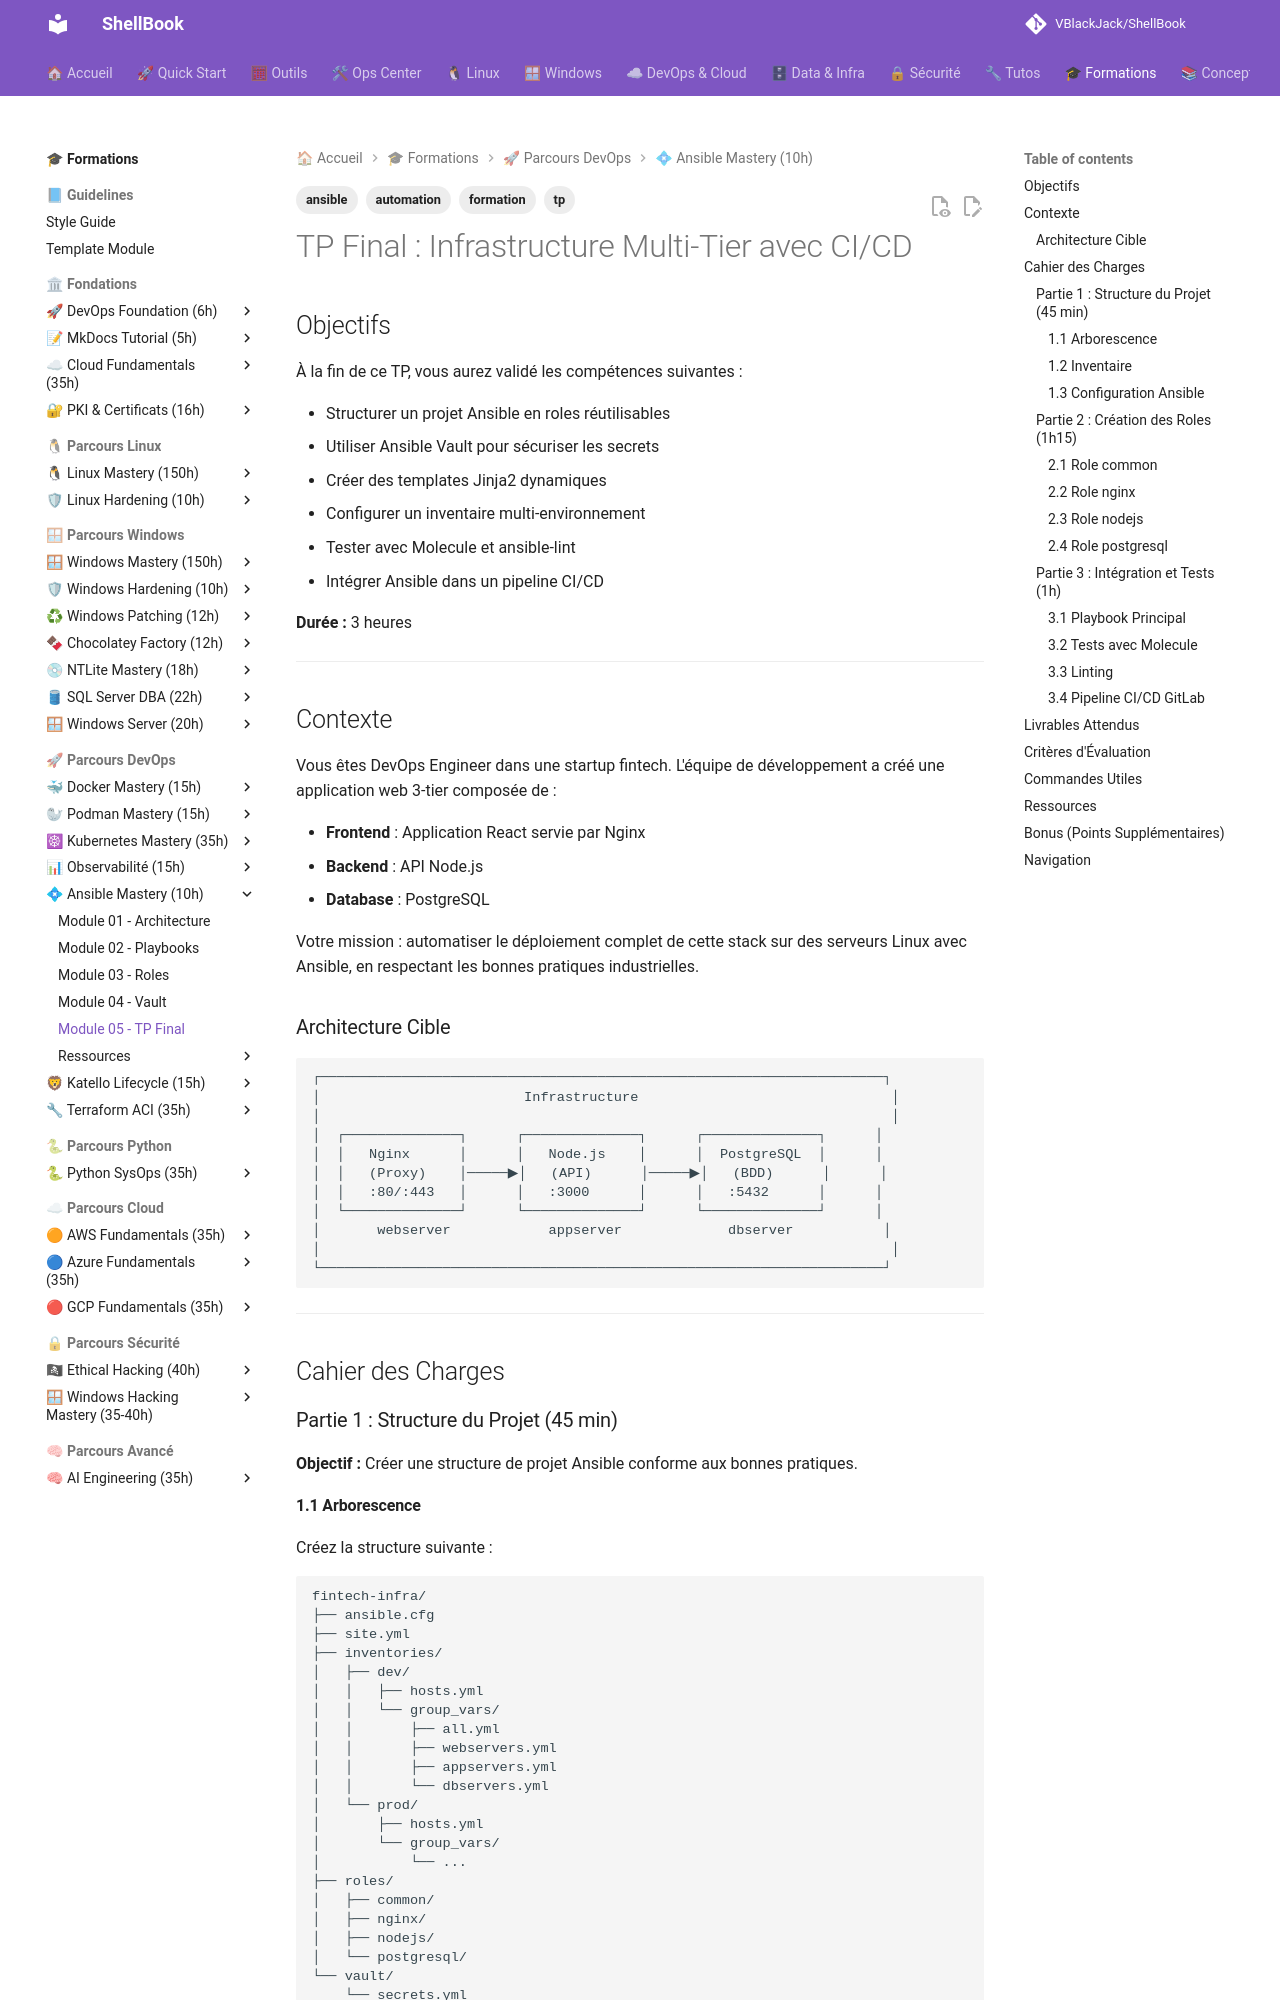

repository: VBlackJack/ShellBook · page: formations/ansible-mastery/05-tp-final/index.html · generator: mkdocs

---
tags:
  - formation
  - ansible
  - tp
  - automation
---

# TP Final : Infrastructure Multi-Tier avec CI/CD

## Objectifs

À la fin de ce TP, vous aurez validé les compétences suivantes :

- Structurer un projet Ansible en roles réutilisables
- Utiliser Ansible Vault pour sécuriser les secrets
- Créer des templates Jinja2 dynamiques
- Configurer un inventaire multi-environnement
- Tester avec Molecule et ansible-lint
- Intégrer Ansible dans un pipeline CI/CD

**Durée :** 3 heures

---

## Contexte

Vous êtes DevOps Engineer dans une startup fintech. L'équipe de développement a créé une application web 3-tier composée de :

- **Frontend** : Application React servie par Nginx
- **Backend** : API Node.js
- **Database** : PostgreSQL

Votre mission : automatiser le déploiement complet de cette stack sur des serveurs Linux avec Ansible, en respectant les bonnes pratiques industrielles.

### Architecture Cible

```text
┌─────────────────────────────────────────────────────────────────────┐
│                         Infrastructure                               │
│                                                                      │
│  ┌──────────────┐      ┌──────────────┐      ┌──────────────┐      │
│  │   Nginx      │      │   Node.js    │      │  PostgreSQL  │      │
│  │   (Proxy)    │─────▶│   (API)      │─────▶│   (BDD)      │      │
│  │   :80/:443   │      │   :3000      │      │   :5432      │      │
│  └──────────────┘      └──────────────┘      └──────────────┘      │
│       webserver            appserver             dbserver           │
│                                                                      │
└─────────────────────────────────────────────────────────────────────┘
```

---

## Cahier des Charges

### Partie 1 : Structure du Projet (45 min)

**Objectif :** Créer une structure de projet Ansible conforme aux bonnes pratiques.
